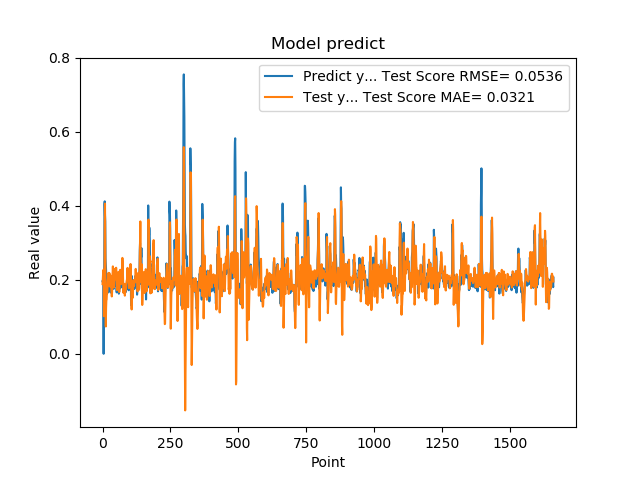

Values plotted in this chart, from the file beside it:
1.955727785830000398e-01, 1.882273477766953085e-01
1.954265981910000005e-01, 2.039933952207951262e-01
2.004670947789999880e-01, 2.155694843588306653e-01
2.029463946819999587e-01, 2.241897840272510656e-01
0.000000000000000000e+00, 2.272319698803162979e-01
1.862521618600000151e-01, 1.014596900912247968e-01
1.862153261900000301e-01, 1.105509959968050404e-01
4.038094580169999670e-01, 1.523387267186513405e-01
4.118085205549999461e-01, 3.362685695434221023e-01
3.743042349819999948e-01, 4.056563923653357939e-01
3.571429848669999685e-01, 2.902091689857237977e-01
2.572054266930000055e-01, 1.819662252907851274e-01
2.409307956699999753e-01, 7.379910850026021041e-02
2.253161966800000249e-01, 1.239441703043413084e-01
1.935185044999999937e-01, 1.441367261752559970e-01
1.787700653079999924e-01, 1.464199572577284392e-01
1.622045934200000150e-01, 1.642129940483445516e-01
1.761920750140000269e-01, 1.632678778439828615e-01
1.883655935530000325e-01, 1.740811178734529563e-01
1.861467957499999548e-01, 1.955473239935246743e-01
1.954913884399999968e-01, 2.034012603525803264e-01
1.954011768099999935e-01, 2.124742839669393202e-01
1.660518944260000185e-01, 2.186233375900777376e-01
1.907722949980000249e-01, 1.827823023191843255e-01
2.156041562559999625e-01, 1.853891857762410833e-01
1.898660957809999716e-01, 2.181439596545855786e-01
1.770474612709999895e-01, 2.096059952899737844e-01
2.001174986360000074e-01, 1.816275441524833889e-01
1.948629021640000125e-01, 1.953531442431783449e-01
1.922753006219999894e-01, 2.062161830025721621e-01
1.779100298880000042e-01, 2.111424276063487149e-01
1.810636967419999854e-01, 1.972439469210464924e-01
1.680064052340000114e-01, 1.872062163435706528e-01
1.635809391740000174e-01, 1.715155934143292871e-01
1.706920862200000111e-01, 1.548829782424710200e-01
1.916799396280000345e-01, 1.653136323925744056e-01
2.085516005749999957e-01, 1.838969301943725043e-01
2.058236002919999752e-01, 2.170154308333843984e-01
1.828240007160000513e-01, 2.360863061554600573e-01
1.857409924269999846e-01, 2.159945052509484875e-01
1.775099337099999841e-01, 1.978941181884525391e-01
1.752161234619999952e-01, 1.806253550503173211e-01
1.971126049759999999e-01, 1.790454577808178460e-01
1.845117062330000057e-01, 1.969999168685122592e-01
1.984785944219999987e-01, 1.982976245175877006e-01
2.143009155989999692e-01, 2.101812337028016453e-01
1.841159015890000139e-01, 2.298265783420200548e-01
2.104043960570000094e-01, 2.027351888651035272e-01
2.032361328599999739e-01, 2.054956506174902831e-01
2.088565975429999833e-01, 2.192930350025786290e-01
1.960448026660000231e-01, 2.324005782343803728e-01
1.900728046889999523e-01, 2.196383404778211867e-01
1.658952832220000062e-01, 1.940800530954696346e-01
1.872539073229999851e-01, 1.719063320380495308e-01
1.852532625200000171e-01, 1.741938208739289562e-01
1.799222826959999966e-01, 1.829371401537318309e-01
2.012764066460000223e-01, 1.878359500616549049e-01
1.978618204589999985e-01, 2.120951194403042916e-01
1.950792670250000027e-01, 2.206376191455428903e-01
1.711323857310000085e-01, 2.155042266702283937e-01
1.623787879939999901e-01, 1.921995409109492625e-01
... 1,599 more rows
